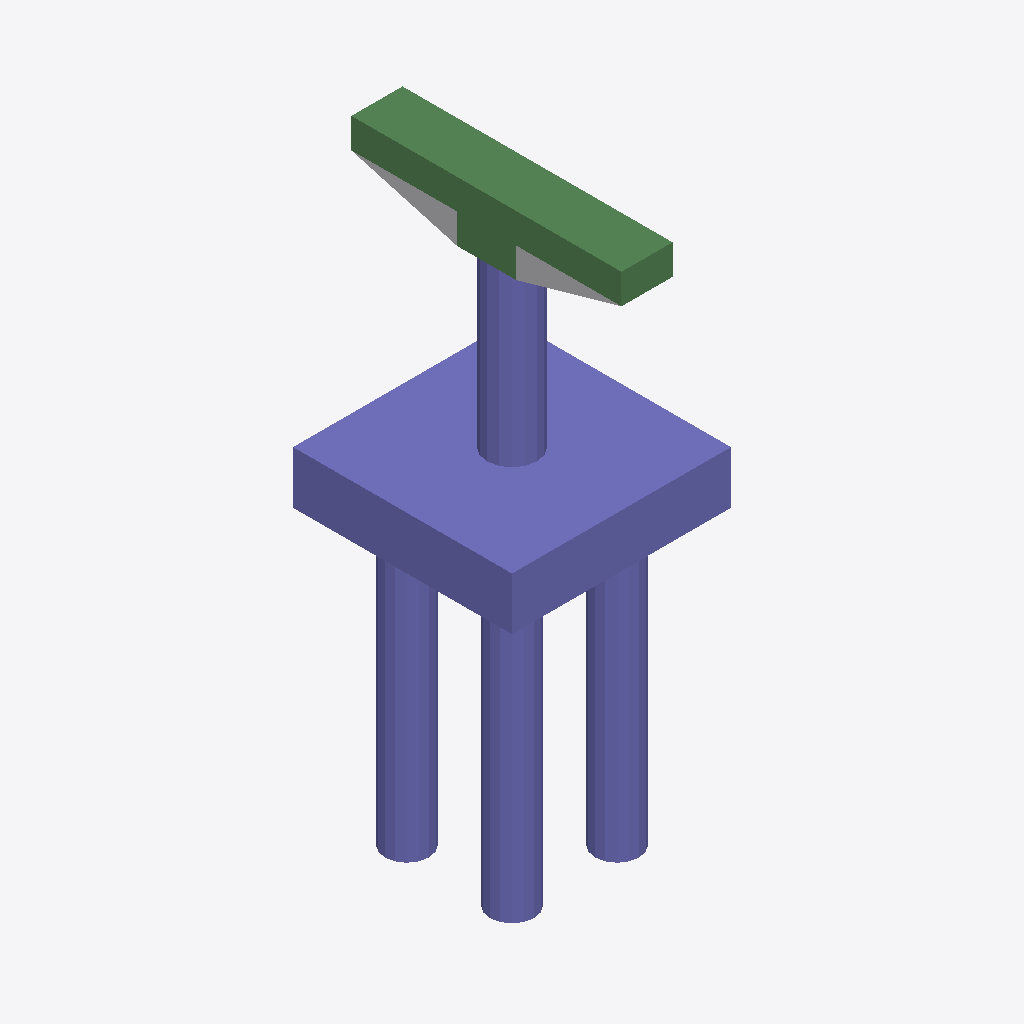
Isometric view of an IFC building model (IFC-SPF (STEP), schema IFC4, length unit foot), seen from the south-west, elements coloured by IFC class: 29 columns (violet), 8 beams (green), 1 other element (light grey).
Extent 7.5 m × 9.2 m × 19.8 m (x, y, z). Storeys (2): L1 at 0.00 m; L2 at 3.66 m. Elements (51): 42 IfcColumn, 8 IfcBeam, 1 IfcBuildingElementProxy.

HEADER;
FILE_DESCRIPTION(('ViewDefinition [ReferenceView_V1.2]','RevitIdentifiers [ContentGUID: 157ba5ee-eef8-4b3c-9ee4-80b627e8e63d, VersionGUID: 79f2b839-b2b8-4dfd-aecf-eef02f3b41f1, NumberOfSaves: 0]','CoordinateReference [CoordinateBase: Shared Coordinates]','ExchangeRequirement [Structural]'),'2;1');
FILE_NAME('D_45_2L_OF_P_Sub_updated.ifc','2026-06-13T12:56:06+05:30',(''),(''),'ODA SDAI 25.12','Autodesk - Revit 27.0.20.10 (ENU) - 27.0.20.10','');
FILE_SCHEMA(('IFC4'));
ENDSEC;
DATA;
#27=IFCPROJECT('0LUwNkxlXBF9xaWBRO5ndD',#6,'Project Number',$,$,'Project Name','Project Status',(#22),#2410);
#41=IFCSITE('0LUwNkxlXBF9xaWBRO5ndF',#6,'The site:1246122',$,$,#40,$,$,.ELEMENT.,(42,21,31,401672),(-71,-3,-24,-345703),0.0,$,$);
#31=IFCBUILDING('0LUwNkxlXBF9xaWBRO5ndC',#6,'Building Name',$,$,#30,$,'Building Name',.ELEMENT.,$,$,#28);
#34=IFCBUILDINGSTOREY('2JF4e6axWHqu3u0C1FZlmi',#6,'L1',$,$,#33,$,'L1',.ELEMENT.,0.0);
#38=IFCBUILDINGSTOREY('1ZGO8hrFCHqw0v0026FpFv',#6,'L2',$,$,#37,$,'L2',.ELEMENT.,12.0);
#585=IFCCOLUMN('1vyhWvihXD$QxFxl0lA496',#6,'Column#61',$,$,#584,#581,'1246135',.NOTDEFINED.);
#550=IFCCOLUMN('1vyhWvihXD$QxFxl0lA497',#6,'Column#9',$,$,#549,#546,'1246134',.NOTDEFINED.);
#1031=IFCBEAM('1vyhWvihXD$QxFxl0lA48m',#6,'Beam#55',$,$,#1030,#1027,'1246145',.NOTDEFINED.);
#292=IFCBEAM('1vyhWvihXD$QxFxl0lA491',#6,'Beam#58',$,$,#291,#288,'1246128',.NOTDEFINED.);
#1301=IFCBEAM('1vyhWvihXD$QxFxl0lA48s',#6,'Beam#53',$,$,#1300,#1297,'1246151',.NOTDEFINED.);
#210=IFCBEAM('1vyhWvihXD$QxFxl0lA49V',#6,'Beam#52',$,$,#209,#206,'1246126',.NOTDEFINED.);
#76=IFCBUILDINGELEMENTPROXY('1vyhWvihXD$QxFxl0lA4EH',#6,'Structural Framing 1:Structural Framing 1:1245792',$,$,#75,#73,'1245792',.NOTDEFINED.);
#2088=IFCBEAM('1vyhWvihXD$QxFxl0lA48f',#6,'Beam#59',$,$,#2087,#2084,'1246168',.NOTDEFINED.);
#2229=IFCCOLUMN('1vyhWvihXD$QxFxl0lA48g',#6,'Column#34',$,$,#2228,#2225,'1246171',.NOTDEFINED.);
#2323=IFCCOLUMN('1vyhWvihXD$QxFxl0lA48i',#6,'Column#32',$,$,#2322,#2319,'1246173',.NOTDEFINED.);
#257=IFCCOLUMN('1vyhWvihXD$QxFxl0lA49U',#6,'Column#41',$,$,#256,#253,'1246127',.NOTDEFINED.);
#949=IFCCOLUMN('1vyhWvihXD$QxFxl0lA49E',#6,'Column#29',$,$,#948,#945,'1246143',.NOTDEFINED.);
#2053=IFCCOLUMN('1vyhWvihXD$QxFxl0lA48c',#6,'Column#25',$,$,#2052,#2049,'1246167',.NOTDEFINED.);
#175=IFCCOLUMN('1vyhWvihXD$QxFxl0lA49S',#6,'Column#46',$,$,#174,#171,'1246125',.NOTDEFINED.);
#773=IFCCOLUMN('1vyhWvihXD$QxFxl0lA49A',#6,'Column#48',$,$,#772,#769,'1246139',.NOTDEFINED.);
#820=IFCCOLUMN('1vyhWvihXD$QxFxl0lA49D',#6,'Column#50',$,$,#819,#816,'1246140',.NOTDEFINED.);
#1125=IFCCOLUMN('1vyhWvihXD$QxFxl0lA48o',#6,'Column#30',$,$,#1124,#1121,'1246147',.NOTDEFINED.);
#1489=IFCCOLUMN('1vyhWvihXD$QxFxl0lA48w',#6,'Column#44',$,$,#1488,#1485,'1246155',.NOTDEFINED.);
#1912=IFCCOLUMN('1vyhWvihXD$QxFxl0lA48b',#6,'Column#28',$,$,#1911,#1908,'1246164',.NOTDEFINED.);
#1395=IFCCOLUMN('1vyhWvihXD$QxFxl0lA48u',#6,'Column#42',$,$,#1394,#1391,'1246153',.NOTDEFINED.);
#1442=IFCCOLUMN('1vyhWvihXD$QxFxl0lA48x',#6,'Column#21',$,$,#1441,#1438,'1246154',.NOTDEFINED.);
#1583=IFCCOLUMN('1vyhWvihXD$QxFxl0lA48y',#6,'Column#37',$,$,#1582,#1579,'1246157',.NOTDEFINED.);
#1771=IFCCOLUMN('1vyhWvihXD$QxFxl0lA48W',#6,'Column#40',$,$,#1770,#1767,'1246161',.NOTDEFINED.);
#127=IFCCOLUMN('1vyhWvihXD$QxFxl0lA49T',#6,'Column#45',$,$,#126,#123,'1246124',.NOTDEFINED.);
#632=IFCCOLUMN('1vyhWvihXD$QxFxl0lA499',#6,'Column#49',$,$,#631,#628,'1246136',.NOTDEFINED.);
#679=IFCCOLUMN('1vyhWvihXD$QxFxl0lA498',#6,'Column#33',$,$,#678,#675,'1246137',.NOTDEFINED.);
#726=IFCCOLUMN('1vyhWvihXD$QxFxl0lA49B',#6,'Column#36',$,$,#725,#722,'1246138',.NOTDEFINED.);
#1078=IFCCOLUMN('1vyhWvihXD$QxFxl0lA48p',#6,'Column#26',$,$,#1077,#1074,'1246146',.NOTDEFINED.);
#1536=IFCCOLUMN('1vyhWvihXD$QxFxl0lA48z',#6,'Column#38',$,$,#1535,#1532,'1246156',.NOTDEFINED.);
#2135=IFCCOLUMN('1vyhWvihXD$QxFxl0lA48e',#6,'Column#24',$,$,#2134,#2131,'1246169',.NOTDEFINED.);
#1266=IFCCOLUMN('1vyhWvihXD$QxFxl0lA48t',#6,'Column#20',$,$,#1265,#1262,'1246150',.NOTDEFINED.);
#2182=IFCCOLUMN('1vyhWvihXD$QxFxl0lA48h',#6,'Column#22',$,$,#2181,#2178,'1246170',.NOTDEFINED.);
#1865=IFCCOLUMN('1vyhWvihXD$QxFxl0lA48Y',#6,'Column#17',$,$,#1864,#1861,'1246163',.NOTDEFINED.);
#456=IFCBEAM('1vyhWvihXD$QxFxl0lA495',#6,'Beam#56',$,$,#455,#452,'1246132',.NOTDEFINED.);
#855=IFCBEAM('1vyhWvihXD$QxFxl0lA49C',#6,'Beam#57',$,$,#854,#851,'1246141',.NOTDEFINED.);
#421=IFCBEAM('1vyhWvihXD$QxFxl0lA492',#6,'Beam#54',$,$,#420,#417,'1246131',.NOTDEFINED.);
#902=IFCCOLUMN('1vyhWvihXD$QxFxl0lA49F',#6,'Column#18',$,$,#901,#898,'1246142',.NOTDEFINED.);
#1677=IFCCOLUMN('1vyhWvihXD$QxFxl0lA48_',#6,'Column#16',$,$,#1676,#1673,'1246159',.NOTDEFINED.);
ENDSEC;
